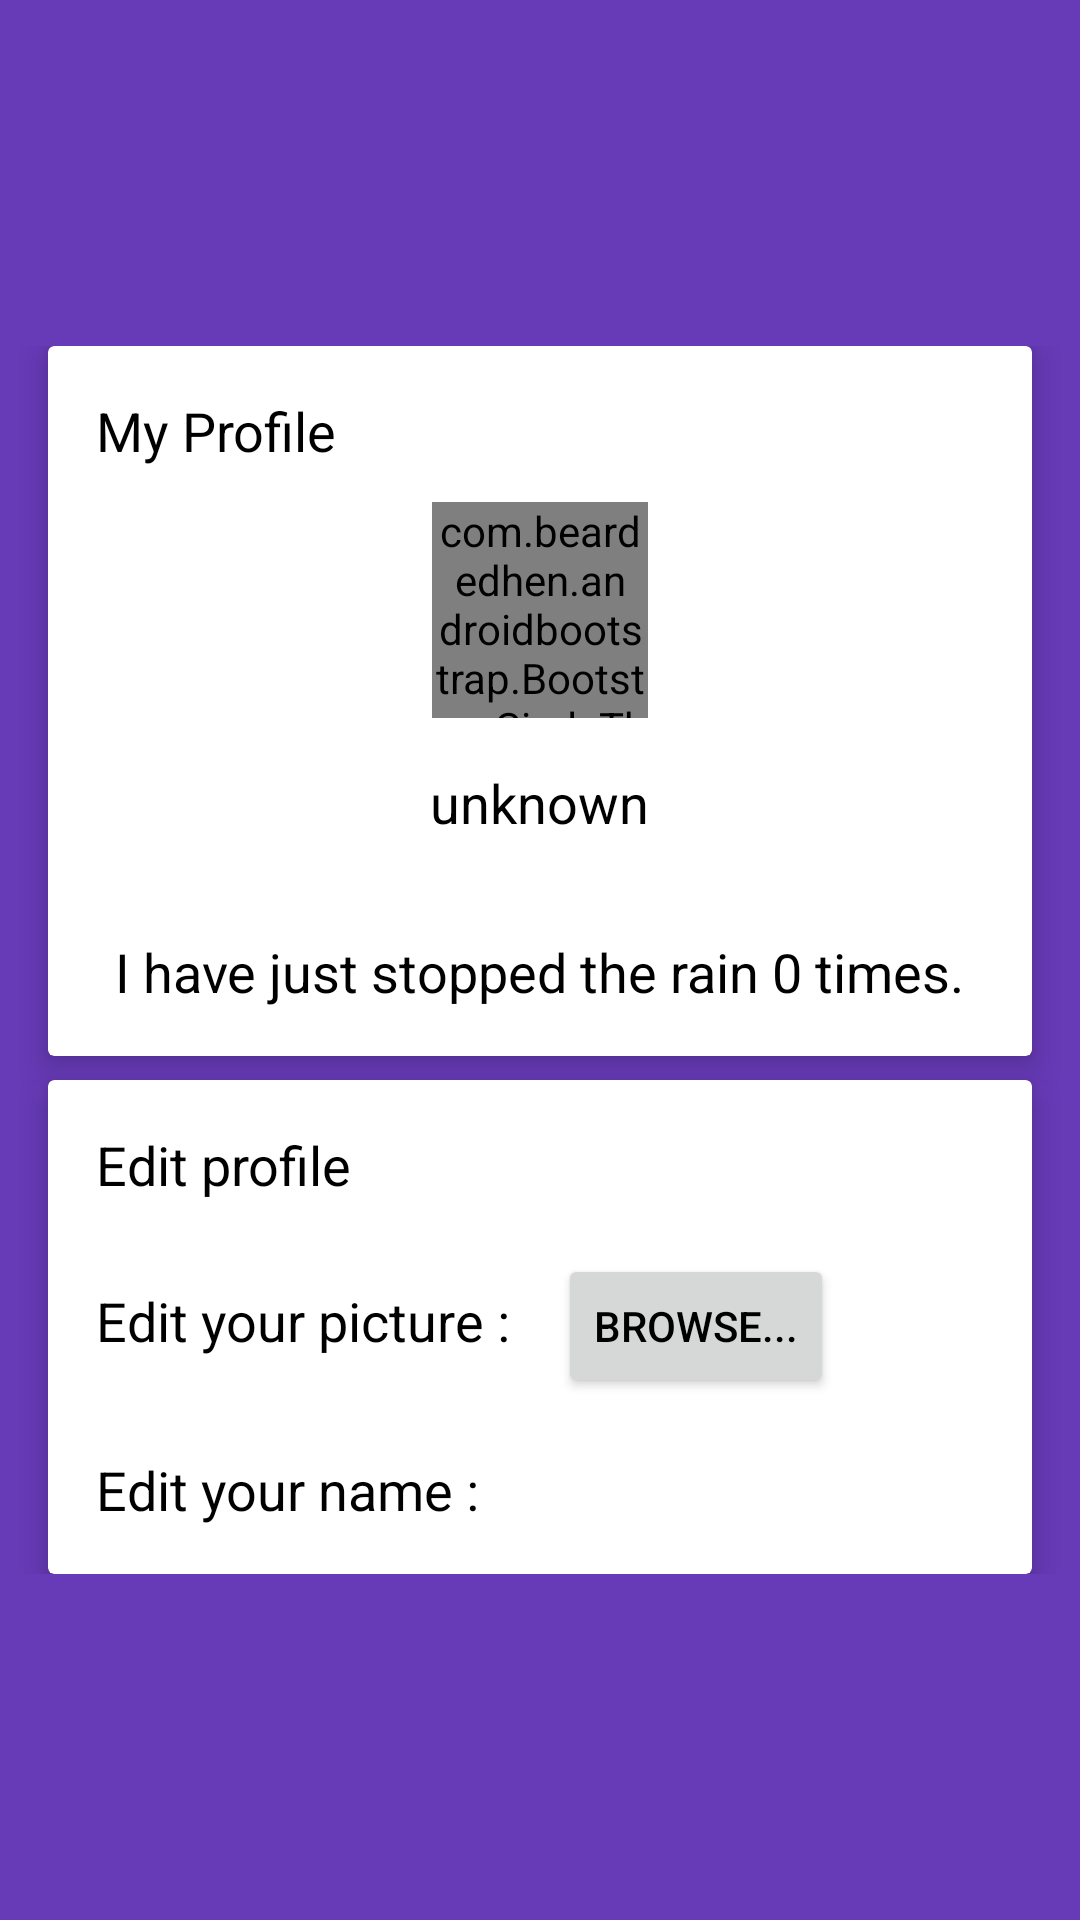

Reconstruct the res/layout file that produces this screen, plus the resources it refers to.
<!-- AndroidManifest.xml: application theme AppTheme -->
<!-- res/layout/activity_my_profile.xml -->
<?xml version="1.0" encoding="utf-8"?>
<LinearLayout xmlns:android="http://schemas.android.com/apk/res/android"
    xmlns:bootstrap="http://schemas.android.com/apk/res-auto"
    android:layout_width="match_parent"
    android:layout_height="match_parent"
    android:background="@color/profile_bg"
    android:gravity="center"
    android:orientation="vertical">

    <ScrollView
        android:layout_width="match_parent"
        android:layout_height="wrap_content">

        <LinearLayout
            android:layout_width="match_parent"
            android:layout_height="wrap_content"
            android:orientation="vertical">

            <android.support.v7.widget.CardView
                android:id="@+id/profile_parent_ss"
                android:layout_width="match_parent"
                android:layout_height="wrap_content"
                android:layout_marginLeft="16dp"
                android:layout_marginRight="16dp"
                bootstrap:cardElevation="6dp">


                <TextView
                    android:layout_width="wrap_content"
                    android:layout_height="wrap_content"
                    android:padding="16dp"
                    android:text="@string/action_profile"
                    android:textAppearance="?android:attr/textAppearanceMedium"
                    android:textColor="#000" />

                <LinearLayout
                    android:layout_width="match_parent"
                    android:layout_height="wrap_content"
                    android:gravity="center"
                    android:orientation="vertical"
                    android:paddingTop="52dp">

                    <com.beardedhen.androidbootstrap.BootstrapCircleThumbnail
                        android:id="@+id/user_image"
                        android:layout_width="72dp"
                        android:layout_height="72dp"
                        bootstrap:bct_image="@mipmap/ic_launcher"
                        bootstrap:bct_minimal="true"
                        bootstrap:bct_size="xlarge" />

                    <LinearLayout
                        android:layout_width="wrap_content"
                        android:layout_height="wrap_content"
                        android:gravity="center"
                        android:orientation="vertical"
                        android:padding="16dp">

                        <TextView
                            android:id="@+id/user_name_text"
                            android:layout_width="wrap_content"
                            android:layout_height="wrap_content"
                            android:text="@string/unknown_name"
                            android:textAppearance="?android:attr/textAppearanceMedium"
                            android:textColor="#000" />
                    </LinearLayout>

                    <TextView
                        android:id="@+id/user_rain_details"
                        android:layout_width="wrap_content"
                        android:layout_height="wrap_content"
                        android:padding="16dp"
                        android:text="I have just stopped the rain 0 times."
                        android:textAppearance="?android:attr/textAppearanceMedium"
                        android:textColor="#000" />
                </LinearLayout>


            </android.support.v7.widget.CardView>


            <android.support.v7.widget.CardView
                android:layout_width="match_parent"
                android:layout_height="wrap_content"
                android:layout_marginLeft="16dp"
                android:layout_marginRight="16dp"
                android:layout_marginTop="8dp"
                bootstrap:cardElevation="6dp">


                <TextView
                    android:layout_width="wrap_content"
                    android:layout_height="wrap_content"
                    android:padding="16dp"
                    android:text="@string/action_edit_profile"
                    android:textAppearance="?android:attr/textAppearanceMedium"
                    android:textColor="#000" />

                <LinearLayout
                    android:layout_width="match_parent"
                    android:layout_height="wrap_content"
                    android:orientation="vertical"
                    android:paddingTop="52dp">

                    <LinearLayout
                        android:layout_width="wrap_content"
                        android:layout_height="wrap_content"
                        android:orientation="horizontal">

                        <TextView
                            android:layout_width="wrap_content"
                            android:layout_height="wrap_content"
                            android:padding="16dp"
                            android:text="@string/action_edit_picture"
                            android:textAppearance="?android:attr/textAppearanceMedium"
                            android:textColor="#000" />

                        <android.support.v7.widget.AppCompatButton
                            android:id="@+id/browse_pic"
                            android:layout_width="wrap_content"
                            android:layout_height="wrap_content"
                            android:text="Browse..."
                            android:textColor="#000" />

                    </LinearLayout>

                    <LinearLayout
                        android:orientation="horizontal"
                        android:layout_width="match_parent"
                        android:layout_height="wrap_content">
                        <TextView
                            android:layout_width="wrap_content"
                            android:layout_height="wrap_content"
                            android:padding="16dp"
                            android:text="@string/action_edit_name"
                            android:textAppearance="?android:attr/textAppearanceMedium"
                            android:textColor="#000" />

                        <android.support.v7.widget.AppCompatEditText
                            android:id="@+id/user_name_txtbox"
                            android:layout_width="match_parent"
                            android:layout_height="wrap_content"
                            android:textColor="@color/accent"
                            android:maxLines="1"
                            android:layout_marginRight="12dp"
                            />

                    </LinearLayout>

                </LinearLayout>


            </android.support.v7.widget.CardView>

        </LinearLayout>

    </ScrollView>


</LinearLayout>
<!-- resources referenced by this layout -->
<resources>
  <color name="accent">#FF4081</color>
  <color name="profile_bg">#673AB7</color>
  <!-- mipmap ic_launcher: png bitmap (mipmap-hdpi, 6112 bytes) -->
  <string name="action_edit_name">Edit your name :</string>
  <string name="action_edit_picture">Edit your picture : </string>
  <string name="action_edit_profile">Edit profile</string>
  <string name="action_profile">My Profile</string>
  <string name="unknown_name">unknown</string>
  <style name="AppTheme" parent="AppThemeBase">
          
          <item name="colorPrimary">@color/primary</item>
          <item name="colorPrimaryDark">@color/primary_dark</item>
          <item name="colorAccent">@color/accent</item>
          <item name="android:textColorPrimary">@color/primary_text</item>
          <item name="android:textColorSecondary">@color/white</item>
      </style>
  <style name="AppThemeBase" parent="Theme.AppCompat.Light.NoActionBar" />
  <color name="primary">#2196F3</color>
  <color name="primary_dark">#1976D2</color>
  <color name="primary_text">#FFFFFF</color>
  <!-- not gathered from this repository: default colours our renderer supplied (Android Studio template values) -->
  <color name="white">#FFFFFFFF</color>
</resources>
